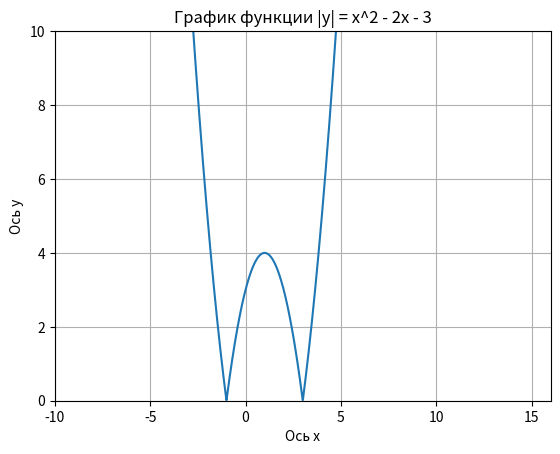

Here is the Python script that generated this plot:
import matplotlib.pyplot as plt
import numpy as np
x = np.linspace(-40, 40, 10000)
y = x ** 2 - 2 * x - 3
plt.figure(1)
plt.title('График функции |y| = x^2 - 2x - 3')
plt.ylabel('Ось y')
plt.xlabel('Ось x')
plt.grid()
plt.axis([-10, 16, 0, 10]) 
plt.plot(x, np.abs(y))
plt.show()